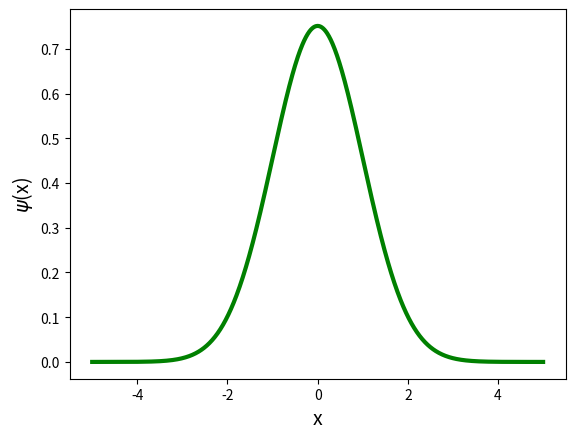

Source code (Python):
import numpy as np
import matplotlib.pyplot as plt
from scipy import integrate
#Definir limites del grid en x
a = -5
b = 5
N = 1001
t = 300 #Numero de puntos dentro del grid
#Definiendo grid en x
x = np.linspace(a,b,N)
h = x[1] - x[0]
#Inicializamos la matriz de la funcion de onda en la que cada fila
#representa la funcion de onda en determinado tiempo t
psi = np.zeros((t, N), dtype=np.complex128)
sig = 1
mu = 0
#Inicializamos la funcion de onda con una onda gaussiana
psi [0] = (1./(np.sqrt(2.*np.pi)*sig)*np.exp(-np.power((x - mu)/sig, 2.)/2))/np.sqrt(0.28209479177343855)
m = 1
_lambda = 1j/(2*m)
#Definimos los vectores auxiliares que utilizaremos
u = np.zeros(N, dtype=np.complex128)
l = np.zeros(N, dtype=np.complex128)
z = np.zeros(N, dtype=np.complex128)
# Definimos una funcion de potencial que la podemos modificar con el parametro
#"types" que por default es igual a 0, osease, el poze de potencial infinito
def Vpot(x, types = 2):
    if types == 0:
        return 0
    elif types == 1:
        return (x**2)/2
    elif types == 2:
        if x < 0:
            return 0
        else: 
            return 1
    
#Definimos los vectores de la matriz diagonal
def S2(l, u):
    for i in range(1, N):
        l[i] = 1 + _lambda + 1j*Vpot(x[i])/2 + (_lambda/2) * u[i-1]
        u[i] = -_lambda/(2*l[i])
    return u, l

#Evolucionamos en el tiempo y utilizamos la reduccion de Crout para resolver
#la ecuacion diferencial
def S3(t, l, u):
    u, l = S2(l, u)
    for i in range(t-1):
        z[0] = 0
        for j in range(1, N-1):
            z[j] = ((1 - _lambda) * psi[i,j] - 1j*Vpot(x[j])/2 * psi[i,j] + (_lambda/2)
                    * (psi[i,j+1] + psi[i,j-1] + z[j-1]))/l[j]
        for k in range(N-2, -1, -1):
            psi[i+1,k] = z[k] - u[k] * psi[i+1,k+1]
        
    return psi

psi = S3(t, l, u)
#Integramos la valor absoluto cuadrado de la funcion de onda en el tiempo inicial
#y tiempo final para comparar si no hubo alguna perdida de datos
print("Integral de la funcion de onda en ti = {i}".format(i = integrate.simpson(np.square(np.abs(psi[0])), dx = h)))
print("Integral de la funcion de onda en tf = {i}".format(i = integrate.simpson(np.square(np.abs(psi[-1])), dx = h)))
plt1 = plt.plot(x, np.real(psi[0]), color = "green", lw = 3)
plt.xlabel('x', size=14)
plt.ylabel('$\psi$(x)',size=14)
plt.show()